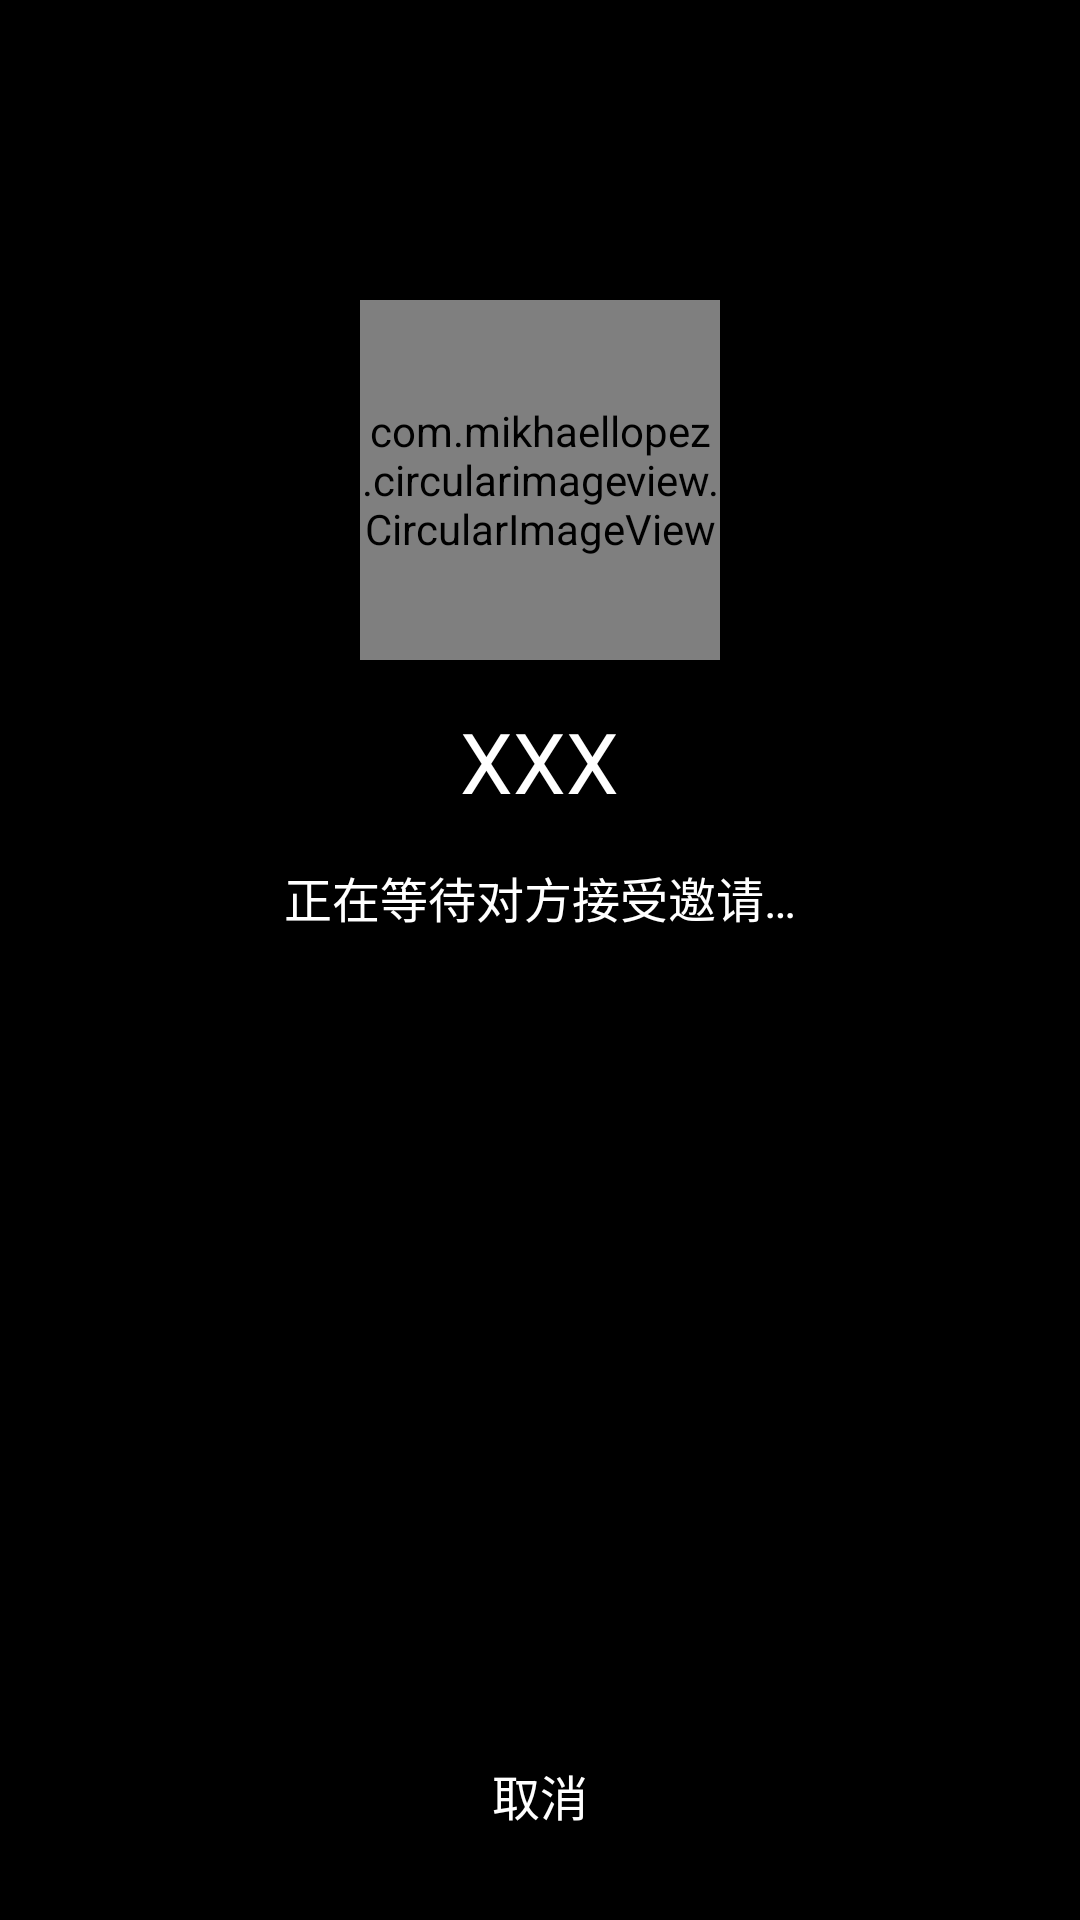

This screen was rendered from an Android layout file. Write that file and the resources it references.
<!-- AndroidManifest.xml: application theme BlueTheme -->
<!-- res/layout/activity_p2p_waiting.xml -->
<?xml version="1.0" encoding="utf-8"?>
<LinearLayout xmlns:android="http://schemas.android.com/apk/res/android"
    xmlns:app="http://schemas.android.com/apk/res-auto"
    android:layout_width="match_parent"
    android:layout_height="match_parent"
    android:background="@color/black"
    android:gravity="center_horizontal"
    android:orientation="vertical">

    <com.mikhaellopez.circularimageview.CircularImageView
        android:id="@+id/iv_userIcon"
        android:layout_width="@dimen/dp_120"
        android:layout_height="@dimen/dp_120"
        android:layout_marginTop="@dimen/dp_100"
        android:src="@drawable/photo_user"
        app:civ_border_color="#16F5F5F5"
        app:civ_border_width="@dimen/dp_2" />

    <TextView
        android:id="@+id/tv_destination"
        android:layout_width="wrap_content"
        android:layout_height="wrap_content"
        android:layout_marginTop="@dimen/dp_15"
        android:gravity="center"
        android:text="XXX"
        android:textColor="@color/white"
        android:textSize="@dimen/sp_28" />

    <TextView
        android:layout_width="wrap_content"
        android:layout_height="wrap_content"
        android:layout_marginTop="@dimen/dp_15"
        android:gravity="center"
        android:text="@string/WaitingForAccept"
        android:textColor="@color/white"
        android:textSize="@dimen/sp_16" />

    <RelativeLayout
        android:layout_width="match_parent"
        android:layout_height="0dp"
        android:layout_weight="1">

        <TextView
            android:id="@+id/tvMessage"
            android:layout_width="match_parent"
            android:layout_height="wrap_content"
            android:layout_centerInParent="true"
            android:gravity="center"
            android:textColor="@color/white"
            android:textSize="@dimen/sp_18" />

    </RelativeLayout>

    <LinearLayout
        android:id="@+id/ring_view"
        android:layout_width="wrap_content"
        android:layout_height="wrap_content"
        android:layout_marginBottom="@dimen/dp_30"
        android:gravity="center"
        android:orientation="vertical">

        <ImageView
            android:id="@+id/ivCancel"
            android:layout_width="@dimen/dp_70"
            android:layout_height="@dimen/dp_70"
            android:contentDescription="@null"
            android:src="@drawable/icon_hangup_selector" />

        <TextView
            android:layout_width="wrap_content"
            android:layout_height="wrap_content"
            android:gravity="center"
            android:text="@string/Cancel"
            android:textColor="#FFFFFF"
            android:textSize="@dimen/sp_16" />

    </LinearLayout>

</LinearLayout>
<!-- resources referenced by this layout -->
<resources>
  <color name="black">#000000</color>
  <color name="white">#ffffff</color>
  <dimen name="dp_100">100dp</dimen>
  <dimen name="dp_120">120dp</dimen>
  <dimen name="dp_15">15dp</dimen>
  <dimen name="dp_2">2dp</dimen>
  <dimen name="dp_30">30dp</dimen>
  <dimen name="dp_70">70dp</dimen>
  <dimen name="sp_16">16sp</dimen>
  <dimen name="sp_18">18sp</dimen>
  <dimen name="sp_28">28sp</dimen>
  <!-- drawable icon_hangup_selector (drawable) -->
  <?xml version="1.0" encoding="utf-8"?>
  <selector xmlns:android="http://schemas.android.com/apk/res/android">
  
      <item android:drawable="@drawable/icon_hangup_normal" android:state_pressed="false" />
      <item android:drawable="@drawable/icon_hangup_pressed" android:state_pressed="true" />
  
  </selector>
  <!-- drawable photo_user: png bitmap (drawable-xxhdpi, 3365 bytes) -->
  <string name="Cancel">取消</string>
  <string name="WaitingForAccept">正在等待对方接受邀请…</string>
  <style name="BlueTheme" parent="AppTheme">
          <item name="colorPrimary">@color/colorBluePrimary</item>
          <item name="colorPrimaryDark">@color/colorBluePrimary</item>
          <item name="colorAccent">@color/colorBluePrimaryDark</item>
      </style>
  <style name="AppTheme" parent="Theme.AppCompat.Light.NoActionBar">
          <item name="android:textAllCaps">false</item>
          <item name="android:windowActionBar">false</item>
          <item name="android:windowNoTitle">true</item>
          <item name="android:windowAnimationStyle">@style/AnimationActivity</item>
      </style>
  <color name="colorBluePrimary">#00A0E9</color>
  <color name="colorBluePrimaryDark">#1976D2</color>
  <style name="AnimationActivity" parent="@android:style/Animation.Activity">
          <item name="android:activityOpenEnterAnimation">@anim/right_in</item>
          // 新的activity创建进入效果
          <item name="android:activityOpenExitAnimation">@anim/left_out</item>
          // activity还没有finish()下退出效果
          <item name="android:activityCloseEnterAnimation">@anim/left_in</item>
          // 上一个activity返回进入效果
          <item name="android:activityCloseExitAnimation">@anim/right_out</item>
          // activity.finish()之后退出效果
      </style>
</resources>
